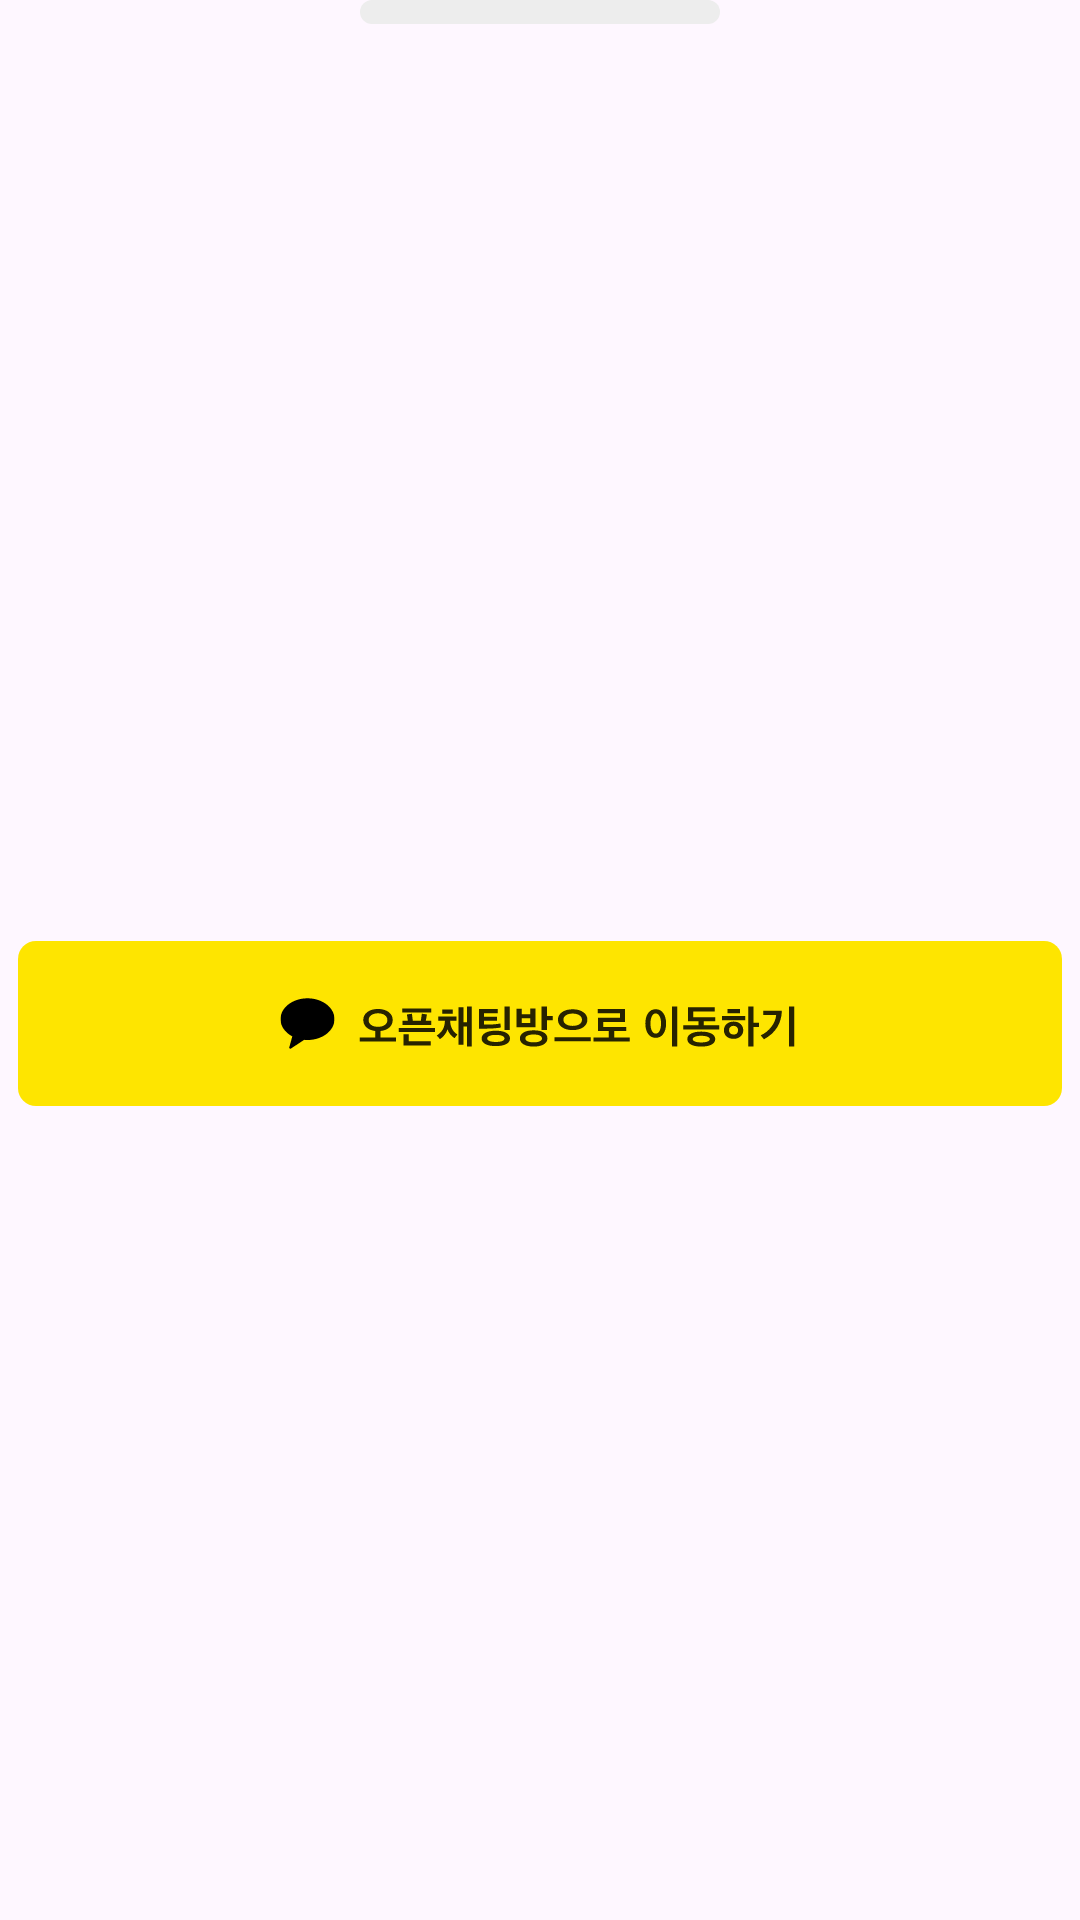

Produce the Android XML layout that renders to this screen, including the resource entries it uses.
<!-- AndroidManifest.xml: application theme Theme.WayToGo -->
<!-- res/layout/carpool_open_chat_modal_layout.xml -->
<?xml version="1.0" encoding="utf-8"?>
<androidx.constraintlayout.widget.ConstraintLayout xmlns:android="http://schemas.android.com/apk/res/android"
    xmlns:app="http://schemas.android.com/apk/res-auto"
    android:layout_width="match_parent"
    android:layout_height="wrap_content">

    <ImageView
        android:id="@+id/scroll_icon_iv"
        android:layout_width="wrap_content"
        android:layout_height="wrap_content"
        android:src="@drawable/modal_scroll_icon"
        app:layout_constraintStart_toStartOf="parent"
        app:layout_constraintTop_toTopOf="parent"
        app:layout_constraintEnd_toEndOf="parent"/>

    <ImageButton
        android:id="@+id/kakao_open_chat_btn"
        android:layout_width="match_parent"
        android:layout_height="wrap_content"
        android:src="@drawable/kakao_open_chat_button"
        android:background="@android:color/transparent"
        android:layout_marginTop="84dp"
        android:layout_marginBottom="50dp"
        app:layout_constraintTop_toBottomOf="@id/scroll_icon_iv"
        app:layout_constraintStart_toStartOf="parent"
        app:layout_constraintEnd_toEndOf="parent"
        app:layout_constraintBottom_toBottomOf="parent"/>

</androidx.constraintlayout.widget.ConstraintLayout>
<!-- resources referenced by this layout -->
<resources>
  <!-- drawable kakao_open_chat_button: vector/xml drawable (drawable, 7160 chars, omitted) -->
  <!-- drawable modal_scroll_icon (drawable) -->
  <vector xmlns:android="http://schemas.android.com/apk/res/android"
      android:width="120dp"
      android:height="8dp"
      android:viewportWidth="120"
      android:viewportHeight="8">
    <path
        android:pathData="M4,0L116,0A4,4 0,0 1,120 4L120,4A4,4 0,0 1,116 8L4,8A4,4 0,0 1,0 4L0,4A4,4 0,0 1,4 0z"
        android:fillColor="#EDEDED"/>
  </vector>
  <style name="Theme.WayToGo" parent="Base.Theme.WayToGo" />
  <style name="Base.Theme.WayToGo" parent="Theme.Material3.DayNight.NoActionBar">
          <item name="android:statusBarColor">@color/blue</item>
          <item name="android:windowLightStatusBar">true</item> 
      </style>
  <color name="blue">#3227F8</color>
</resources>
